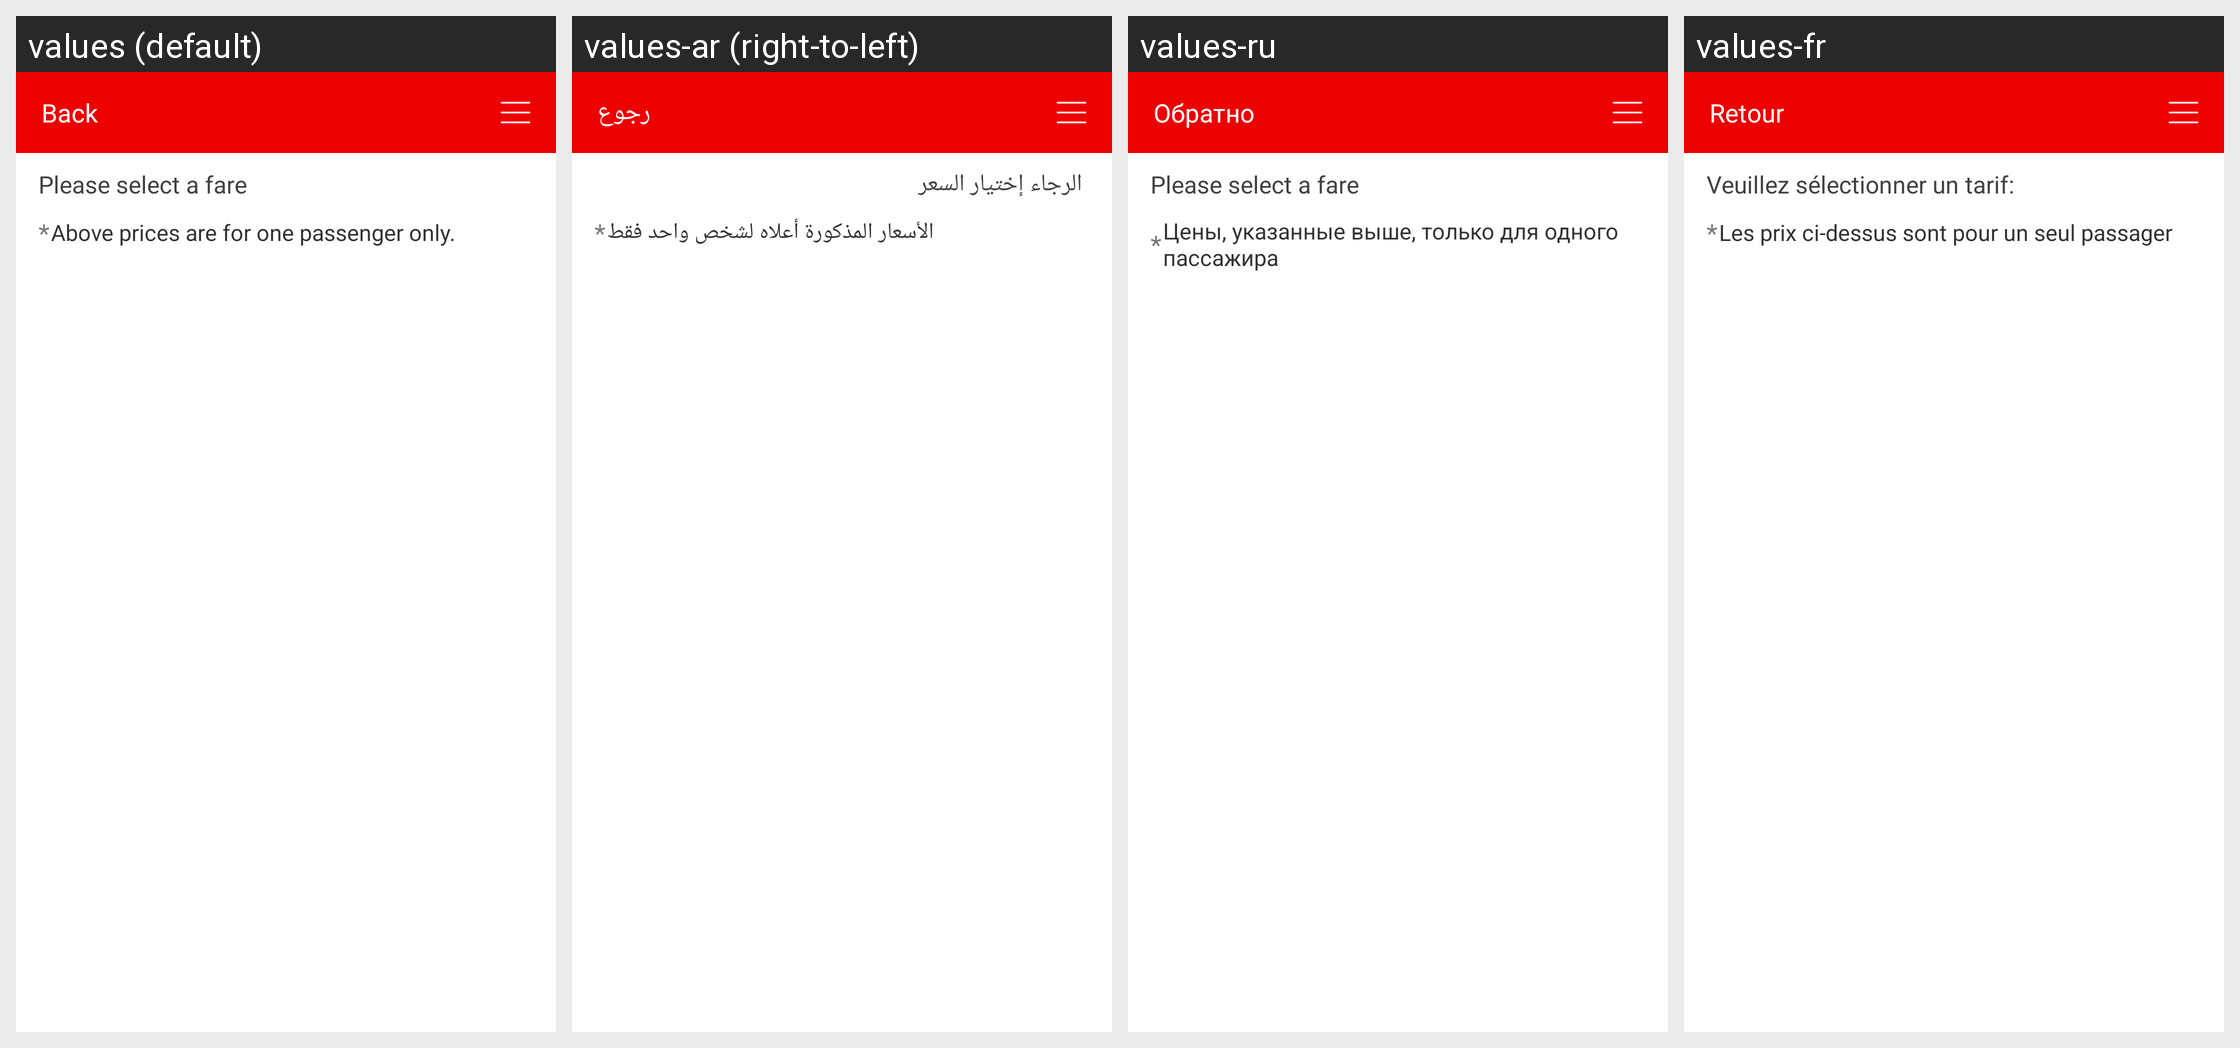

Strings drawn on this Android screen and how each of the app's shown locales translates them:
Android screen res/layout/select_flight_list_item_details.xml rendered under 4 locales, left to right: values (default), values-ar (right-to-left), values-ru, values-fr. Device: Nexus 5 (rendered at 1080×1920; each locale shown at half size, 540×960, under a caption strip naming it); theme android:Theme.Light.NoTitleBar.
Other locales in the repository, not shown: values-en.
Strings drawn on this screen, with the default value and each locale's value (text and hints the layout hard-codes, and strings that could not be matched under every locale, appear in the picture but are not listed):

Back
  values: Back
  values-ar: رجوع
  values-ru: Обратно
  values-fr: Retour

please_Select_Fare
  values: Please select a fare
  values-ar: الرجاء إختيار السعر
  values-ru: Please select a fare
  values-fr: Veuillez sélectionner un tarif:

fare_note
  values: Above prices are for one passenger only.
  values-ar: الأسعار المذكورة أعلاه لشخص واحد فقط
  values-ru: Цены, указанные выше, только для одного пассажира
  values-fr: Les prix ci-dessus sont pour un seul passager
